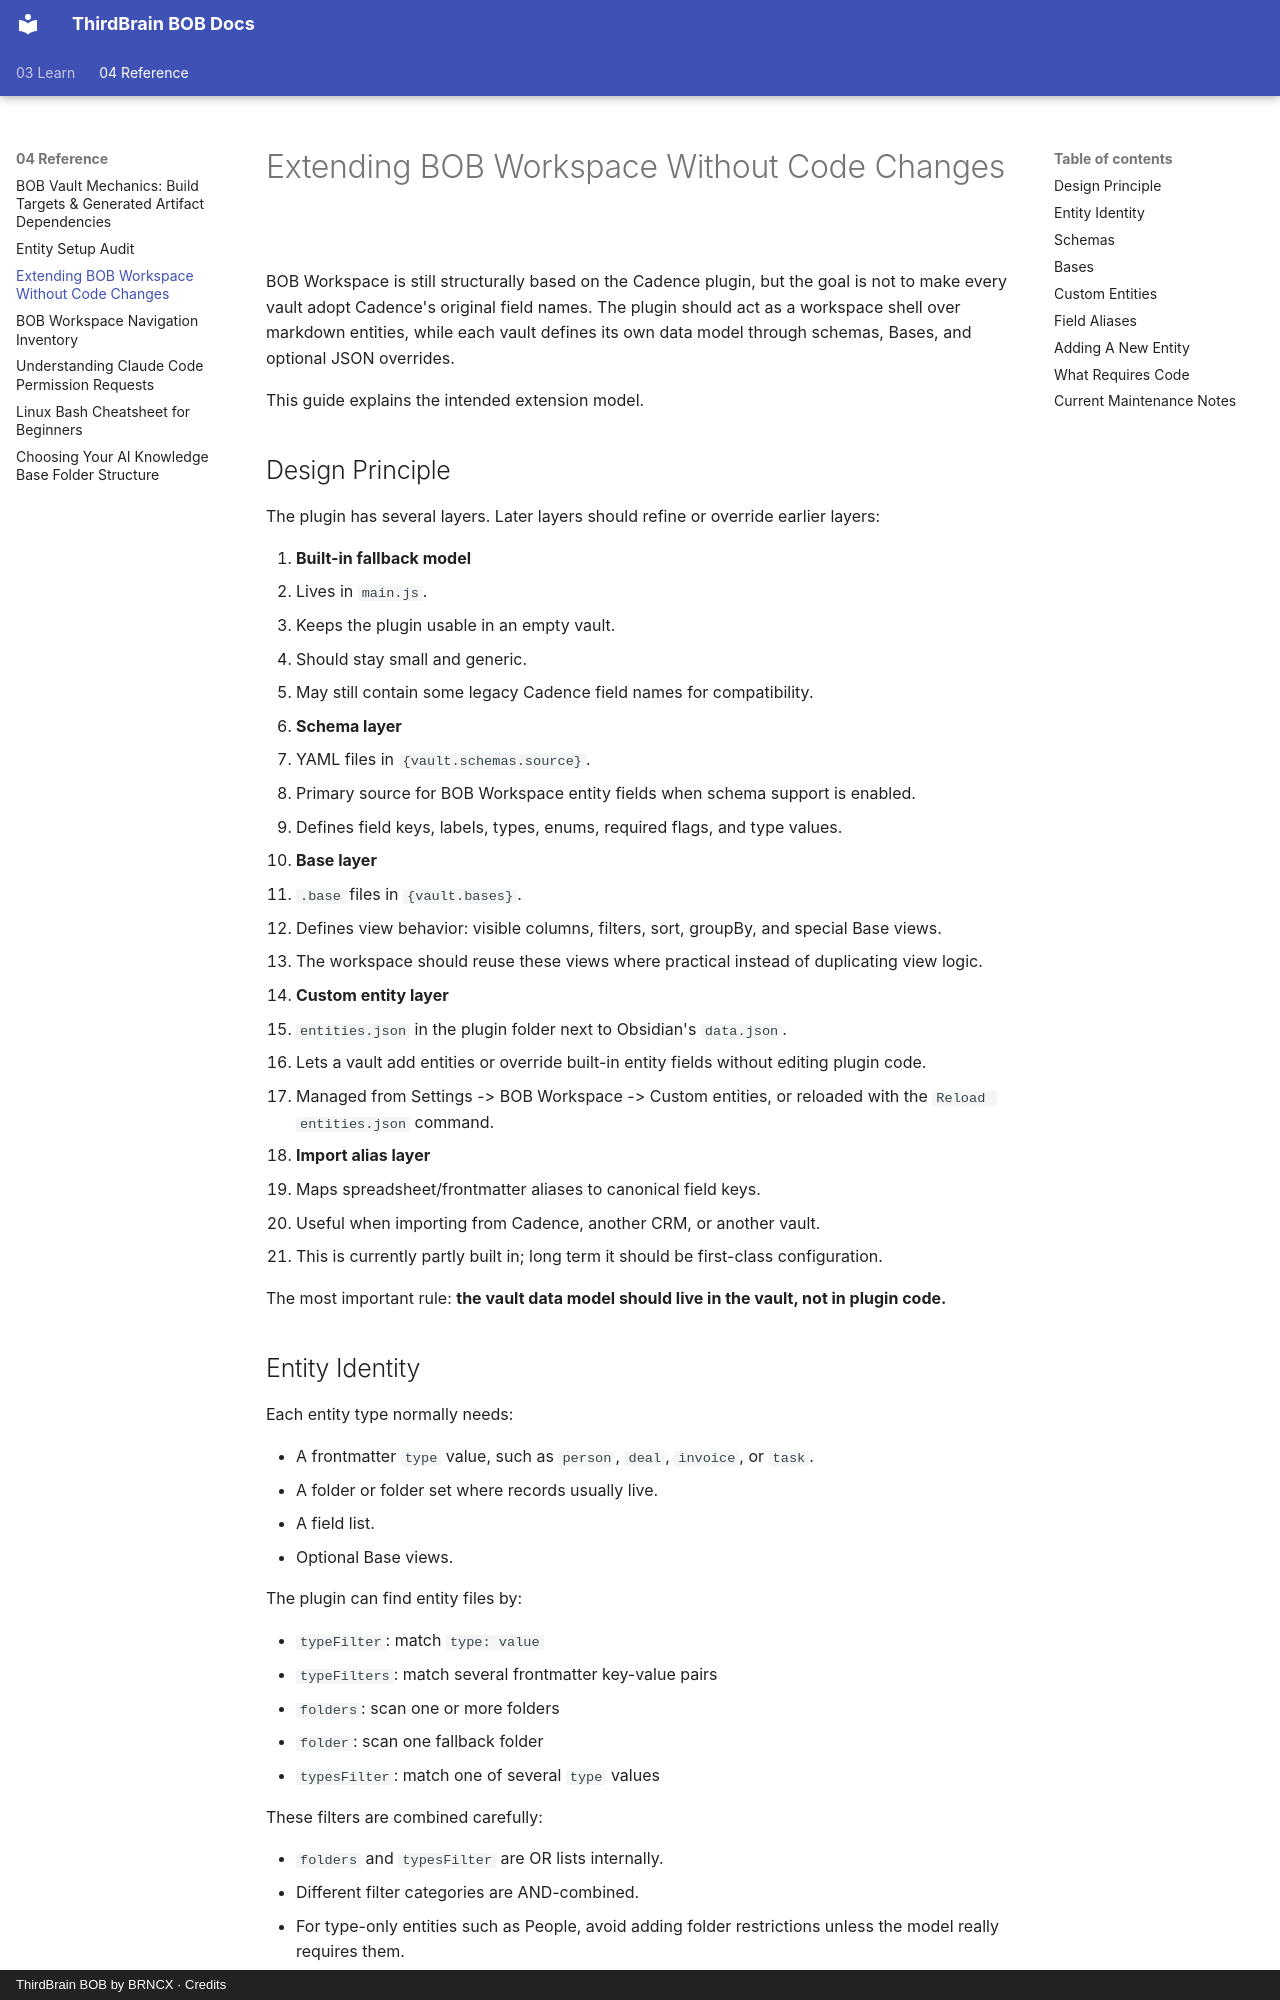

repository: cbruyndoncx/thirdbrain-bob-docs · page: 04-Reference/bob-workspace-extension-model/index.html · generator: mkdocs · copyright: ThirdBrain BOB by BRNCX · Credits

# Extending BOB Workspace Without Code Changes

BOB Workspace is still structurally based on the Cadence plugin, but the goal is not to make every vault adopt Cadence's original field names. The plugin should act as a workspace shell over markdown entities, while each vault defines its own data model through schemas, Bases, and optional JSON overrides.

This guide explains the intended extension model.

## Design Principle

The plugin has several layers. Later layers should refine or override earlier layers:

1. **Built-in fallback model**
   - Lives in `main.js`.
   - Keeps the plugin usable in an empty vault.
   - Should stay small and generic.
   - May still contain some legacy Cadence field names for compatibility.

2. **Schema layer**
   - YAML files in `{vault.schemas.source}`.
   - Primary source for BOB Workspace entity fields when schema support is enabled.
   - Defines field keys, labels, types, enums, required flags, and type values.

3. **Base layer**
   - `.base` files in `{vault.bases}`.
   - Defines view behavior: visible columns, filters, sort, groupBy, and special Base views.
   - The workspace should reuse these views where practical instead of duplicating view logic.

4. **Custom entity layer**
   - `entities.json` in the plugin folder next to Obsidian's `data.json`.
   - Lets a vault add entities or override built-in entity fields without editing plugin code.
   - Managed from Settings -> BOB Workspace -> Custom entities, or reloaded with the `Reload entities.json` command.

5. **Import alias layer**
   - Maps spreadsheet/frontmatter aliases to canonical field keys.
   - Useful when importing from Cadence, another CRM, or another vault.
   - This is currently partly built in; long term it should be first-class configuration.

The most important rule: **the vault data model should live in the vault, not in plugin code.**
